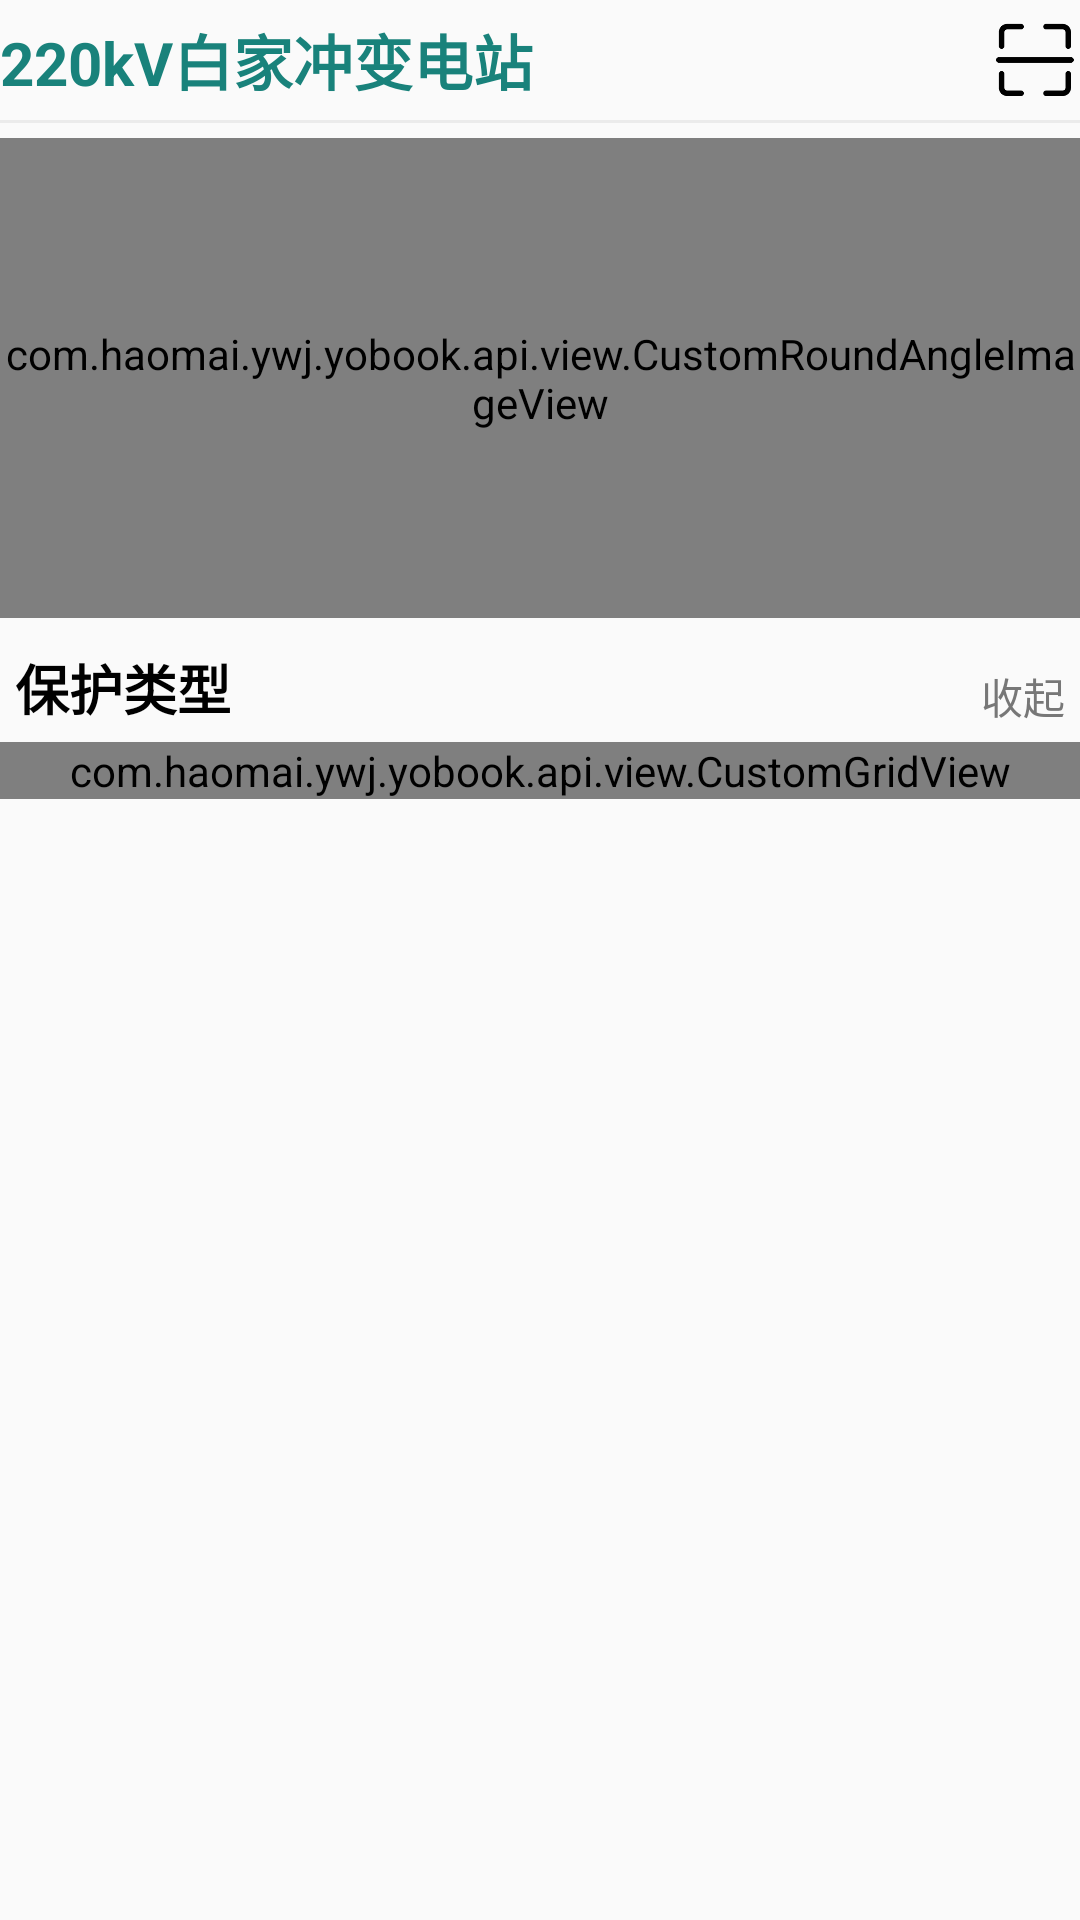

Here is an Android app screen rendered from its layout file. Give the layout XML and the strings, colors and styles it references.
<!-- AndroidManifest.xml: application theme PowerTheme -->
<!-- res/layout/fragment_main.xml -->
<LinearLayout xmlns:android="http://schemas.android.com/apk/res/android"
    xmlns:tools="http://schemas.android.com/tools"
    android:layout_width="match_parent"
    android:layout_height="match_parent"
    xmlns:roundiv="http://schemas.android.com/apk/res-auto"
    tools:context="com.haomai.ywj.yobook.fragment.MainFragment"
    android:orientation="vertical">
    <include layout="@layout/toolbar_main"></include>

    <include layout="@layout/line"></include>

    <android.support.v4.widget.NestedScrollView
        android:layout_width="match_parent"
        android:layout_height="match_parent"
        android:layout_marginTop="5dp"
        android:fadeScrollbars="false"
        >
        <LinearLayout
            android:layout_width="match_parent"
            android:layout_height="match_parent"
            android:orientation="vertical">
            <com.haomai.ywj.yobook.api.view.CustomRoundAngleImageView
                android:layout_width="match_parent"
                android:layout_height="160dp"
                android:src="@mipmap/yccc"
                roundiv:left_bottom_radius="10dp"
                roundiv:left_top_radius="10dp"
                roundiv:right_bottom_radius="10dp"
                roundiv:right_top_radius="10dp"
                android:scaleType="centerCrop"
                />
            
                
                
                
                
                
                
                
                
                
            <RelativeLayout
                android:layout_width="match_parent"
                android:layout_height="wrap_content"
                android:layout_marginTop="5dp"
                android:padding="5dp"
                >
                <TextView
                    android:layout_width="wrap_content"
                    android:layout_height="wrap_content"
                    android:text="保护类型"
                    android:textStyle="bold"
                    android:textColor="#000000"
                    android:textSize="18sp"/>
                <TextView
                    android:id="@+id/tv_pro_exp"
                    android:layout_width="wrap_content"
                    android:layout_height="wrap_content"
                    android:layout_alignParentRight="true"
                    android:layout_alignParentBottom="true"
                    android:gravity="center"
                    android:text="收起"
                    android:textColor="#777777"
                    android:textSize="14sp"/>
            </RelativeLayout>
            <com.haomai.ywj.yobook.api.view.CustomGridView
                android:id="@+id/main_gv"
                android:layout_width="match_parent"
                android:layout_height="wrap_content"
                android:numColumns="4">

            </com.haomai.ywj.yobook.api.view.CustomGridView>


        </LinearLayout>




    </android.support.v4.widget.NestedScrollView>


</LinearLayout>
<!-- res/layout/toolbar_main.xml (included above) -->
<?xml version="1.0" encoding="utf-8"?>
<android.support.design.widget.CollapsingToolbarLayout xmlns:android="http://schemas.android.com/apk/res/android"
    android:layout_width="match_parent"
    android:layout_height="40dp"
    android:orientation="horizontal"
    android:id="@+id/toolbar_main">

    <TextView
        android:layout_width="wrap_content"
        android:layout_height="wrap_content"
        android:layout_gravity="center_vertical"
        android:text="220kV白家冲变电站"
        android:textColor="@color/colorPower"
        android:textSize="20sp"
        android:textStyle="bold" />

    <ImageView
        android:id="@+id/imageView"
        android:layout_width="30dp"
        android:layout_height="30dp"
        android:layout_gravity="right|center_vertical"
        android:background="@mipmap/scan_black" />


</android.support.design.widget.CollapsingToolbarLayout >
<!-- res/layout/line.xml (included above) -->
<?xml version="1.0" encoding="utf-8"?>
<View xmlns:android="http://schemas.android.com/apk/res/android"
    android:layout_width="match_parent"
    android:layout_height="1dp"
    android:background="#55cccccc" />
<!-- resources referenced by this layout -->
<resources>
  <color name="colorPower">#19827b</color>
  <color name="white">#ffffff</color>
  <!-- mipmap scan_black: png bitmap (mipmap-xhdpi, 2956 bytes) -->
  <!-- mipmap yccc: png bitmap (mipmap-xhdpi, 149761 bytes) -->
  <style name="PowerTheme" parent="Theme.AppCompat.Light.NoActionBar">
          <item name="colorPrimary">@color/colorPower</item>
          <item name="colorPrimaryDark">@color/white</item>
          <item name="colorAccent">@color/colorAccent</item>
          <item name="colorControlNormal">@android:color/white</item>
      </style>
  <color name="colorAccent">#FF4081</color>
</resources>
